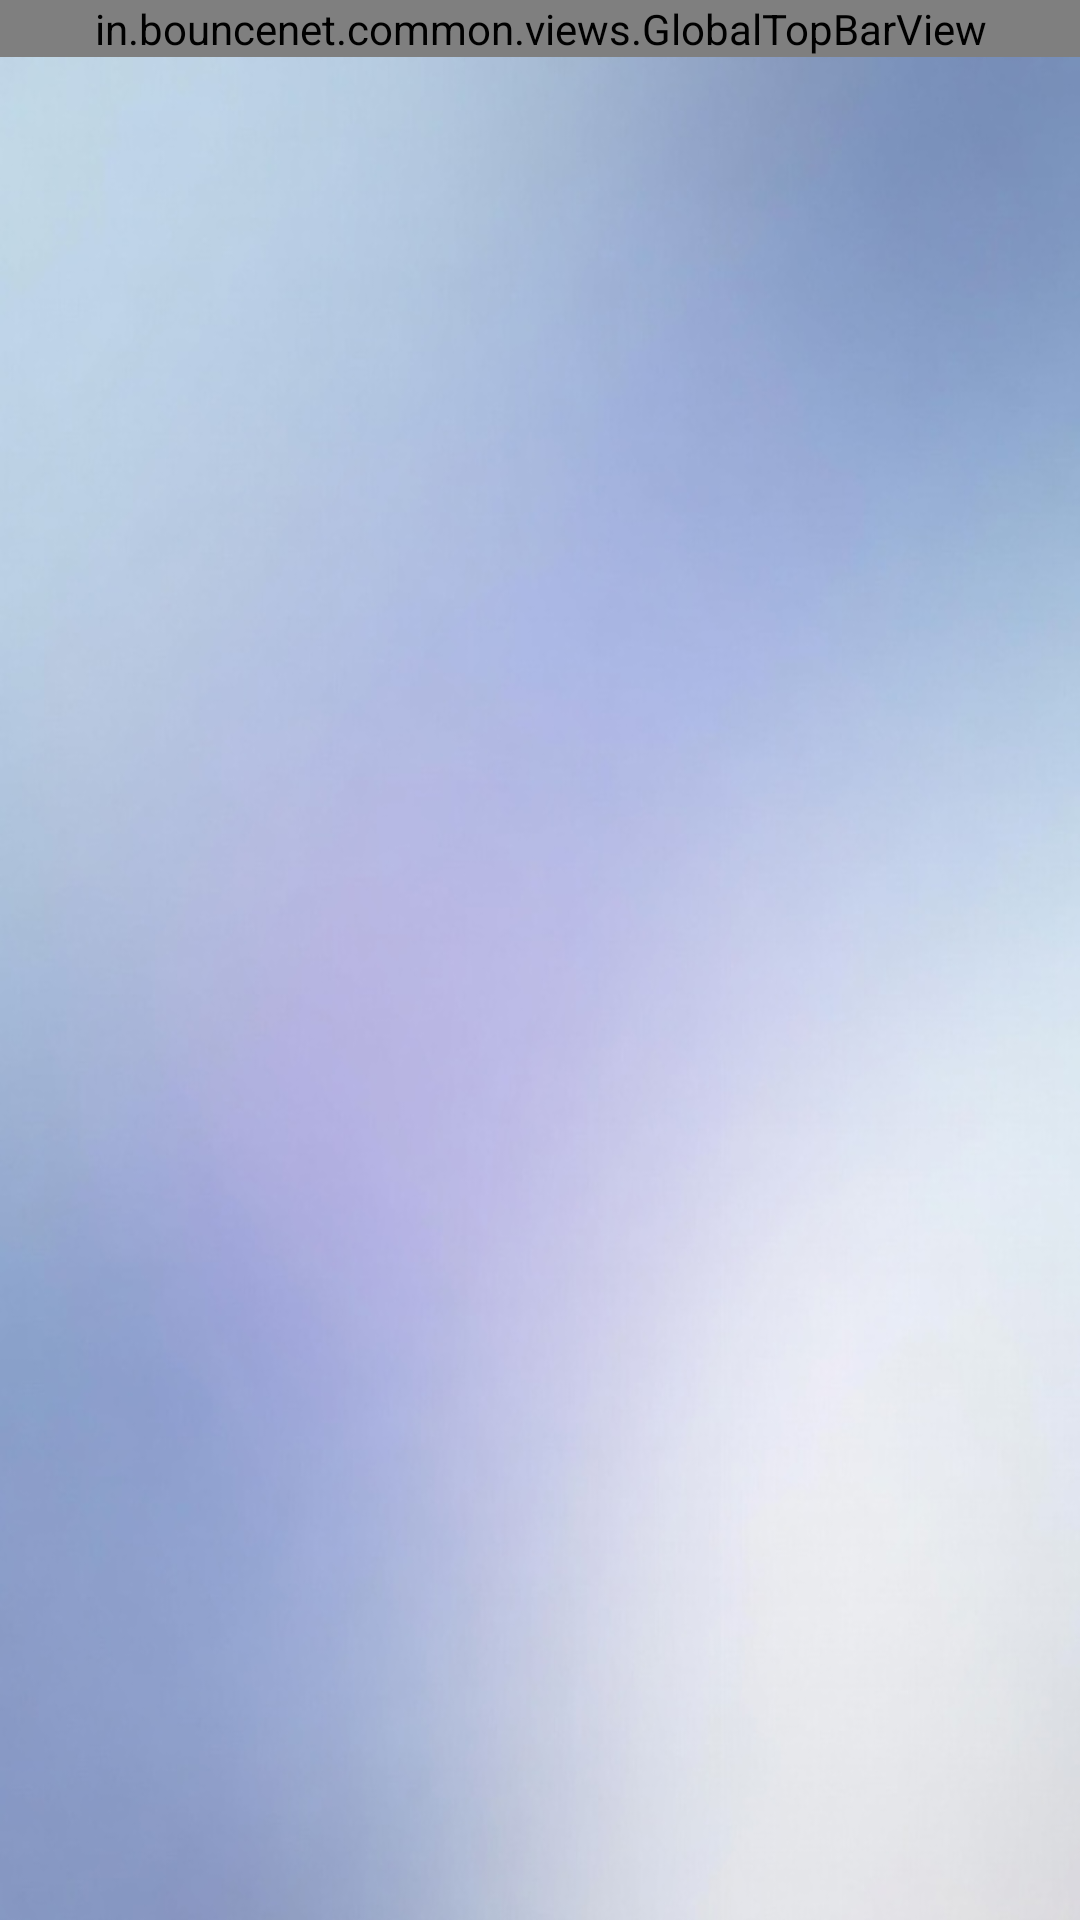

Reconstruct the res/layout file that produces this screen, plus the resources it refers to.
<!-- AndroidManifest.xml: application theme Theme.Bouncenet -->
<!-- res/layout/fragment_plan.xml -->
<?xml version="1.0" encoding="utf-8"?>
<androidx.constraintlayout.widget.ConstraintLayout xmlns:android="http://schemas.android.com/apk/res/android"
    xmlns:tools="http://schemas.android.com/tools"
    android:layout_width="match_parent"
    android:layout_height="match_parent"
    xmlns:app="http://schemas.android.com/apk/res-auto"
    tools:context=".fragments.plan.PlanFragment">

    
    <in.bouncenet.common.views.GlobalTopBarView
        android:id="@+id/planTopBar"
        android:layout_width="match_parent"
        android:layout_height="wrap_content"
        app:layout_constraintTop_toTopOf="parent"
        app:layout_constraintStart_toStartOf="parent"
        app:layout_constraintEnd_toEndOf="parent"
        />

    <androidx.recyclerview.widget.RecyclerView
        android:id="@+id/recyclePlanMainPage"
        android:layout_width="0dp"
        android:layout_height="0dp"
        android:clipToPadding="false"
        android:paddingBottom="32dp"
        android:background="@drawable/plan_hero_bg_image"
        app:layout_constraintTop_toBottomOf="@id/planTopBar"
        app:layout_constraintBottom_toBottomOf="parent"
        app:layout_constraintStart_toStartOf="parent"
        app:layout_constraintEnd_toEndOf="parent"
        />

</androidx.constraintlayout.widget.ConstraintLayout>
<!-- resources referenced by this layout -->
<resources>
  <!-- drawable plan_hero_bg_image: jpg bitmap (drawable, 72868 bytes) -->
  <style name="Theme.Bouncenet" parent="Theme.Material3.Light.NoActionBar">
          
          <item name="colorPrimary">@color/primary_blue</item>
          <item name="colorPrimaryVariant">@color/primary_blue_dark</item>
          <item name="colorOnPrimary">@color/white</item>
  
          
          <item name="android:statusBarColor">?attr/colorPrimaryVariant</item>
  
          
          <item name="android:windowLightStatusBar">
              false
          </item>
      </style>
  <color name="primary_blue">#1E3A8A</color>
  <color name="primary_blue_dark">#172554</color>
  <color name="white">#FFFFFF</color>
</resources>
